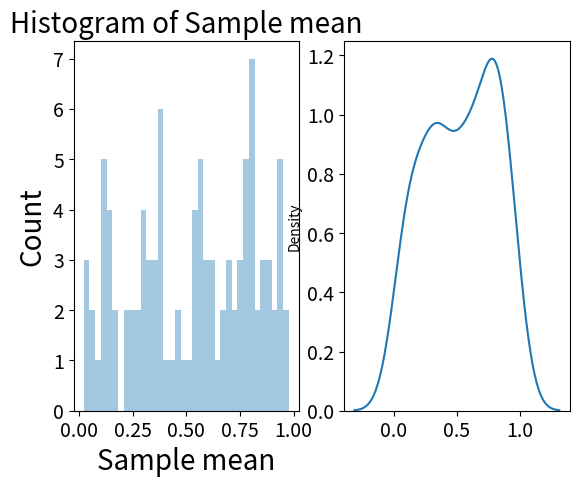

Python code for this plot: (Note: this script raises an exception after producing the figure.)
import numpy.random as np
import seaborn as sns
import matplotlib.pyplot as plt

population_size= 10000
population = np.random(10000)
number_of_sample= 100

sample_means= np.rand(number_of_sample)
sample_size= 1
c = np.rand(number_of_sample)

for i in range(0, number_of_sample):
    c = np.randint(1, population_size, sample_size)
    sample_means[i] = population[c].mean()

    plt.subplot(1, 2, 1)
    plt.xticks(fontsize= 14)
    plt.yticks(fontsize= 14)
    sns.distplot(sample_means, bins=int(180/5), hist=True, kde=False)
    plt.title('Histogram of Sample mean', fontsize= 20)
    plt.xlabel('Sample mean', fontsize= 20)
    plt.ylabel('Count', fontsize= 20)
    plt.subplot(1, 2, 2)
    plt.xticks(fontsize=14)
    plt.yticks(fontsize=14)
    sns.distplot(sample_means, hist=False, kde=True)
    plot.title('Density of Sample mean', fontsize= 20)
    plot.xlabel('Sample mean', fontsize= 20)
    plt.ylabel('Count', fontsize= 20)
